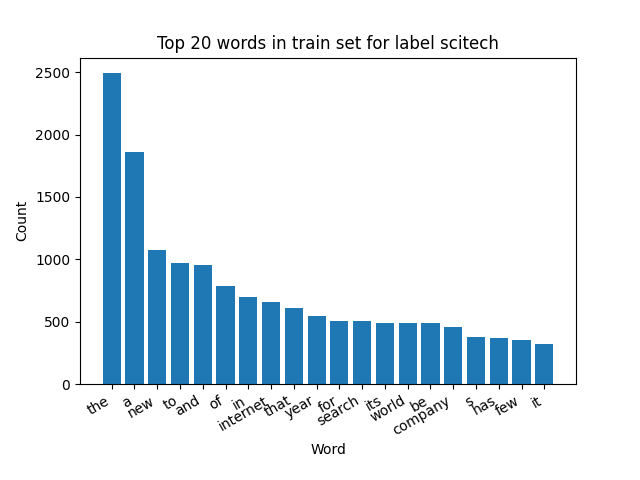

Values plotted in this chart, from the file beside it:
word, count, percentage
the, 2492, 0.0748
a, 1859, 0.0558
new, 1073, 0.03221
to, 970, 0.02912
and, 951, 0.02855
of, 785, 0.02356
in, 701, 0.02104
internet, 658, 0.01975
that, 611, 0.01834
year, 549, 0.01648
for, 509, 0.01528
search, 503, 0.0151
its, 493, 0.0148
world, 486, 0.01459
be, 486, 0.01459
company, 458, 0.01375
s, 377, 0.01132
has, 372, 0.01117
few, 351, 0.01054
it, 323, 0.009695
first, 307, 0.009215
after, 300, 0.009005
other, 278, 0.008345
said, 277, 0.008315
ago, 271, 0.008134
version, 252, 0.007564
is, 251, 0.007534
desktop, 229, 0.006874
will, 207, 0.006213
species, 204, 0.006123
able, 180, 0.005403
study, 178, 0.005343
japan, 177, 0.005313
old, 173, 0.005193
on, 173, 0.005193
video, 172, 0.005163
could, 172, 0.005163
most, 168, 0.005043
engine, 166, 0.004983
been, 161, 0.004833
explorer, 159, 0.004773
york, 158, 0.004743
tool, 149, 0.004472
ashland, 144, 0.004322
friday, 128, 0.003842
have, 128, 0.003842
make, 126, 0.003782
companies, 124, 0.003722
security, 124, 0.003722
an, 122, 0.003662
time, 122, 0.003662
wide, 120, 0.003602
windows, 119, 0.003572
help, 118, 0.003542
years, 117, 0.003512
users, 117, 0.003512
are, 112, 0.003362
weeks, 112, 0.003362
latest, 112, 0.003362
developmental, 110, 0.003302
... 3,285 more rows
